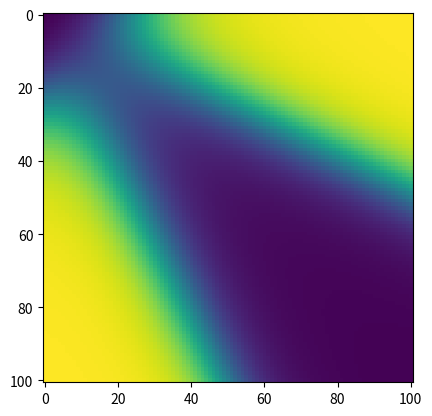

Python code for this plot:
import numpy as np
import random
from matplotlib import pyplot as plt
import math
#variables
A = 0.3 #learning rate
total_error=0
topology = [2,10,1] # size of the network
layers =[]
weights =[]

class Neuron(object):
    
    def __init__(self):
        self.value = 0
        self.deriv_value = 0
        self.error = 0      
    def activate(self):
        self.value = math.e**(self.value)/(math.e**(self.value)+1)
    def deriv(self):   
        self.deriv_value = self.value * (1 -self.value)
        return self.deriv_value
        
class Layer(object):
    
    def __init__(self):
        self.neurons =[]
    def values(self):
        vals =[]
        for n in self.neurons:
            vals.append(n.value)
        return np.asmatrix(vals) 
    def errors(self):
        err =[]
        for n in self.neurons:
            err.append(n.error)
        return np.asmatrix(err)
#methods
def feed_layer(layer_index, values): #feed layer with given values
    for i in range(len(layers[layer_index].neurons)):
        if layer_index>0: #is it 1st layer?
            layers[layer_index].neurons[i].value = values[i]
            layers[layer_index].neurons[i].activate() #activate values
        else:
            layers[layer_index].neurons[i].value = values[i]
        
def feed_forward(): #calculate values every layer
    for i in range(1,len(layers)):
        r = np.dot(layers[i-1].values(),weights[i-1])
        r = np.asarray(r)
        feed_layer(i,r[0]) #[0]because of datatype
        
def set_error(target):
    i = 0
    _total_error =0
    for n in layers[len(layers)-1].neurons: #last layer errors
        n.error = target[i] - n.value
        _total_error += n.error
        i+=1
    for k in range(len(topology)-1,0,-1): #set errors backwards
        r = np.dot(weights[k-1],layers[k].errors())
        r = np.asarray(r)
        for j in range(len(layers[k-1].neurons)):
            layers[k-1].neurons[j].error = r[j]
    return _total_error

#update weights
def update_weights():
    k = 1
    for w in weights: 
        for i in range(w.shape[0]): # in rows
            for j in range(w.shape[1]): # in columns
                w[i][j] += A*layers[k].neurons[j].error*layers[k].neurons[j].deriv()*layers[k-1].neurons[i].value
        k+=1
        
#initialize network
for layer in topology: #create layers and fill with default neurons
    l = Layer()
    for i in range(layer):
        n = Neuron()
        l.neurons.append(n)
    layers.append(l)
    
out = layers[len(layers)-1].neurons[0] #output layer

for i in range(len(topology)-1): #generate weight matrices
    weights.append(np.random.rand(topology[i],topology[i+1]))
    
#train - XOR gate
for i in range(30000):
    x = random.randint(0,1)
    y = random.randint(0,1)
    target = np.array([1])
    if x == y:
        target = np.array([0])
    feed_layer(0,(x,y))
    feed_forward()
    set_error(target)
    update_weights()
    #print(x,y, out.value)

#test
right = 0
zeros = 0
ones = 1
n = 1000
for i in range(n): 
    x = random.randint(0,1)
    y = random.randint(0,1)
    target = np.array([1])
    if x == y:
        target = np.array([0])
    
    feed_layer(0,(x,y))
    feed_forward()
    result = 1
    if out.value<0.1:
        result = 0
        zeros += 1
    else:
        ones += 1
    if target == result:
        right +=1

print("zeros on out:",zeros, "ones on out:",ones)
print("percentage of positive answers:(not accuracy)",100*right/n)

#draw graph of accuracy
right = 0
zeros = 0
ones = 1
arr = np.zeros((101,101))
for j in range(101):
    for k in range(101):
        feed_layer(0,(j/100,k/100))
        feed_forward()
        arr[j,k] = out.value
arr *=255
plt.imshow(arr)
plt.show()